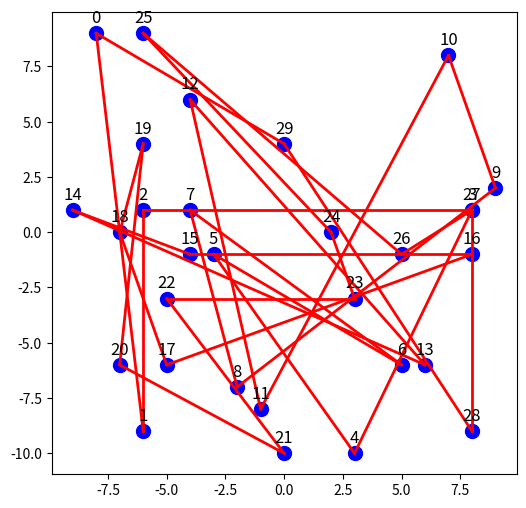

This chart was generated by the following Python code:
import numpy as np
import itertools
import random
from numpy.typing import NDArray
from typing import List,Tuple
import matplotlib.pyplot as plt
'''
广州 福州 武汉 北京
广州 0 100 200 300
福州 100 0 250 280
武汉 200 250 0 280
北京 300 280 280 0


DemoData=np.array([[9999.,100.,200.,300.],
              [100.,9999.,250.,280.],
              [200.,250.,9999.,280.],
              [300.,280.,280.,9999.],
              ])
'''

def fitness(tour:List,costs:NDArray):
    '''
    ind1 = permutation
    ind2 = permutation[1:] + permutation[:1]
    return distance_matrix[ind1, ind2].sum()
    '''
    total=0
    cur_id=0#起始城市总是0号
    for id in tour:
        total+=costs[cur_id,id]
        cur_id=id
    total+=costs[cur_id,0]#回到起始城市
    return total


def get_distance_matrix(pos:NDArray)->NDArray:  
    # N=len(pos)
    # rt=np.ones((N,N),dtype=float)*1e10
    # for i in range(N):
    #     temp=pos-pos[i]
    #     temp=temp**2
    #     temp=np.sqrt(temp.sum(axis=1))
    #     idxs=temp>0.1
    #     rt[i][idxs]=temp[idxs]
    rt=np.sqrt(
        ((pos[:, :, None] - pos[:, :, None].T) ** 2).sum(axis=1)
    )
    rt[rt<1e-10]=1e10
    return rt
            
def make_random_data(N=5,low=-10,high=10)->Tuple[NDArray,NDArray]:
    '''
    元组第一个数据是距离，第二个是坐标
    '''
    while True:
        city_pos=np.random.randint(low,high,(N,2))
        dis=get_distance_matrix(city_pos)
        if len(dis>=1e10-1e-10)==N:
            break
    
    return city_pos,dis

def test_make_data(N=6):
    pos,dis=make_random_data(N)
    print(pos)
    print(dis)

def show(city_coordinates,route,cities):
    plt.figure(figsize=(6, 6))
    plt.scatter(city_coordinates[:, 0], city_coordinates[:, 1], color='blue', s=100, marker='o')
    # 绘制访问路径
    for i in range(len(route) - 1):
        plt.plot([city_coordinates[route[i], 0], city_coordinates[route[i + 1], 0]],
                [city_coordinates[route[i], 1], city_coordinates[route[i + 1], 1]], color='red', linestyle='-', linewidth=2)

    # 连接最后一个城市和起始城市
    plt.plot([city_coordinates[route[-1], 0], city_coordinates[route[0], 0]],
            [city_coordinates[route[-1], 1], city_coordinates[route[0], 1]], color='red', linestyle='-', linewidth=2)
    # 添加城市名称
    for i, city in enumerate(cities):
        plt.text(city_coordinates[i, 0], city_coordinates[i, 1]+0.3, city, fontsize=12, ha='center', va='bottom')
    plt.show()



def main():
    N=30
    pos,dis=make_random_data(N)
    route=list(range(N))
    cities=list(map(str,route))
    show(pos,route,cities)
    # dis=fitness([1,2,3],DemoData)
    # assert abs(dis-930.)<1e-5
    # numbers = list(range(1, 4))
    # permutations =list(itertools.permutations(numbers))
    

    # print(fitness(random.choice(permutations)))
    

if __name__ == "__main__":
    #test_make_data()
    main()
